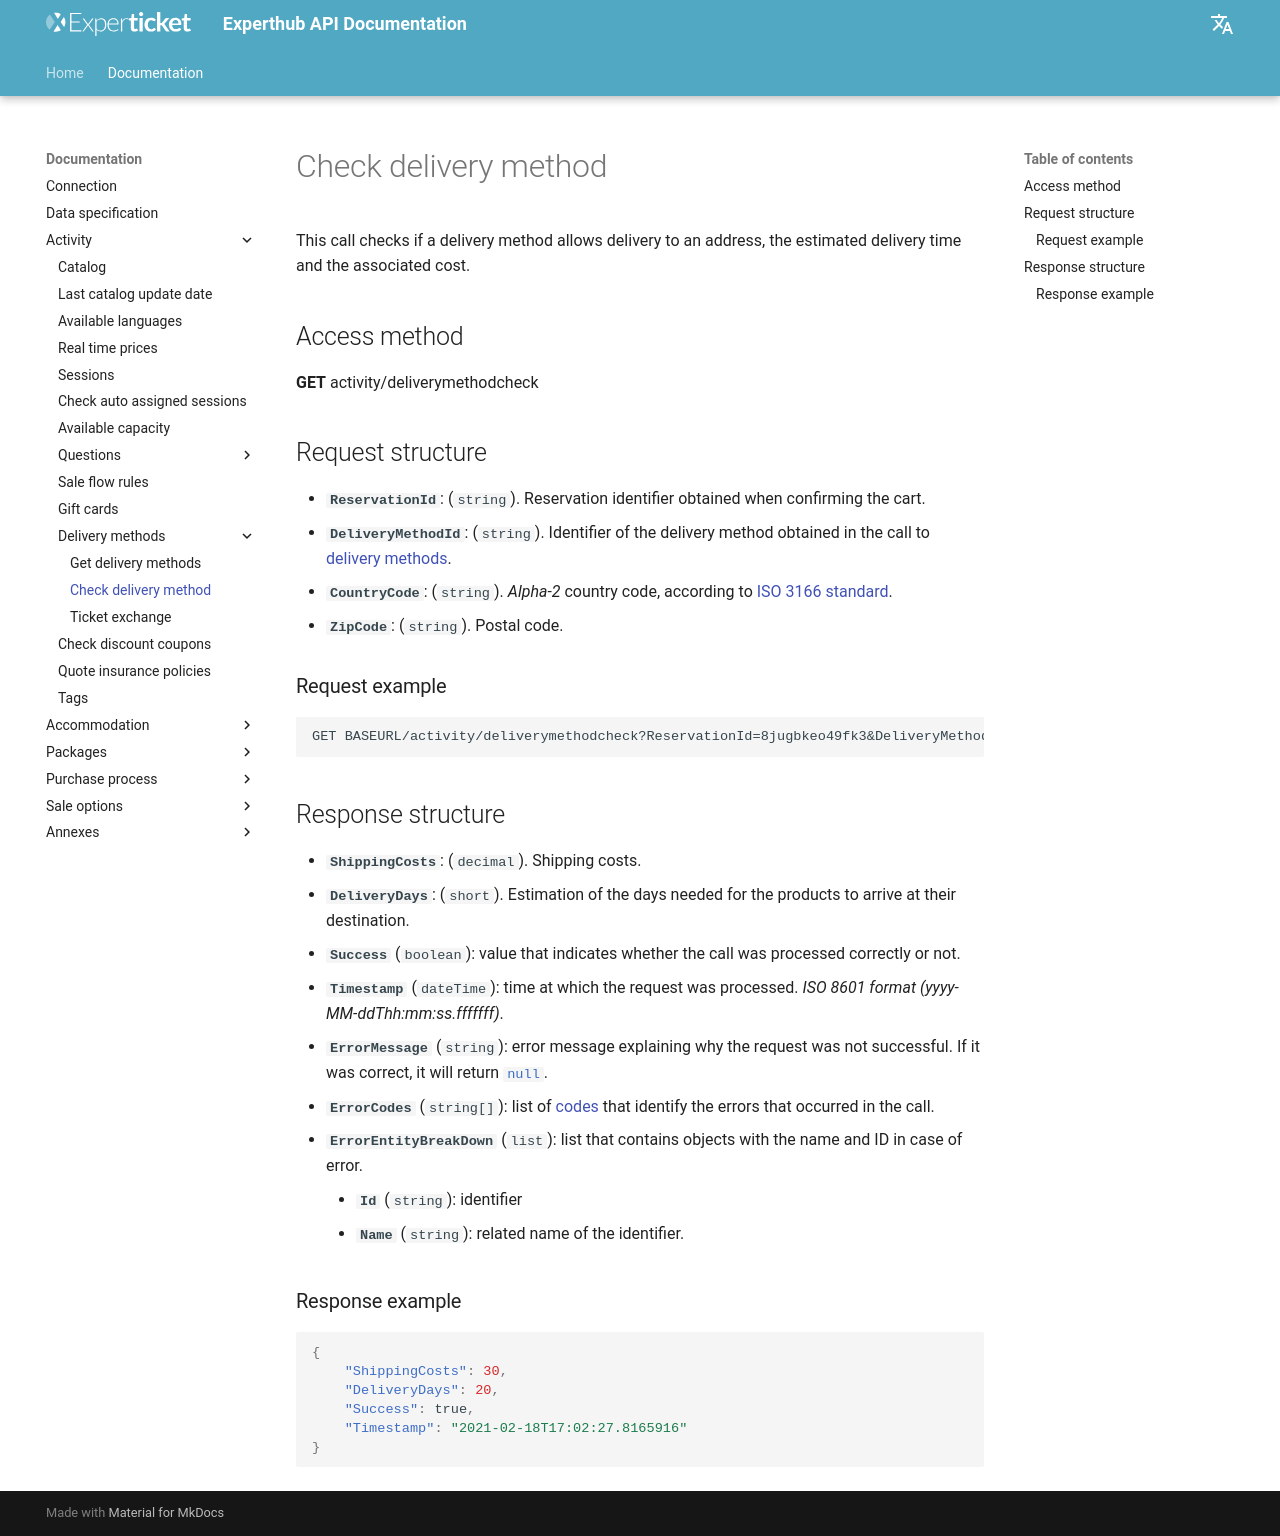

repository: Experticket/experthubApiDocs · page: en/docs/activity/checkDeliveryMethods/index.html · generator: mkdocs

# Check delivery method

This call checks if a delivery method allows delivery to an address, the estimated delivery time and the associated cost.

## Access method

**GET** activity/deliverymethodcheck

## Request structure

- **`ReservationId`**: (``string``). Reservation identifier obtained when confirming the cart.
- **`DeliveryMethodId`**: (``string``). Identifier of the delivery method obtained in the call to [delivery methods](deliveryMethods.md).
- **`CountryCode`**: (``string``). *Alpha-2* country code, according to [ISO 3166 standard](https://www.iban.com/country-codes).
- **`ZipCode`**: (``string``). Postal code.

### Request example

--8<-- "includes/examples/activity/checkDeliveryMethodsQueryExamples.md"

## Response structure

- **`ShippingCosts`**: (``decimal``). Shipping costs.
- **`DeliveryDays`**: (``short``). Estimation of the days needed for the products to arrive at their destination.
--8<-- "includes/responseBaseDocumentation.en.md"

### Response example

--8<-- "includes/examples/activity/checkDeliveryMethodsResponseExamples.md"
